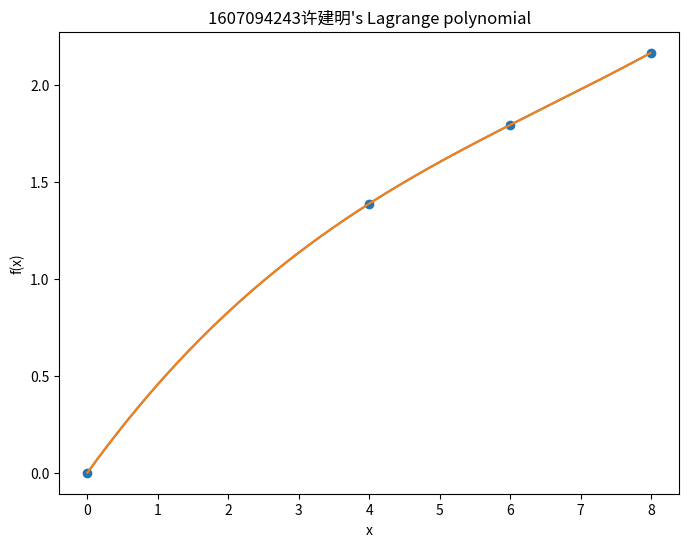

Here is the Python script that generated this plot:
# Lagrange polynomial
import matplotlib.pyplot as plt
import numpy as np

x = [0, 4, 6, 8]
y = [0, 1.3863, 1.7918, 2.1638]

def f(g_x):
    global x, y
    n = len(x)
    sum = 0
    for i in range(n):
        part = 1.0
        for j in range(n):
            if i != j:
                part = part*((g_x - x[j]) / (x[i] - x[j]))
        # print(y[i])
        sum = y[i]*part + sum
    return sum

plt.figure(figsize=(8, 6))
plt.title("1607094243许建明's Lagrange polynomial")
plt.xlabel("x")
plt.ylabel("f(x)")
g_x = np.arange( x[0], x[len(x)-1], 0.01)
plt.plot(g_x, f(g_x))
plt.scatter(x, y)
plt.plot(g_x, f(g_x))
plt.show()